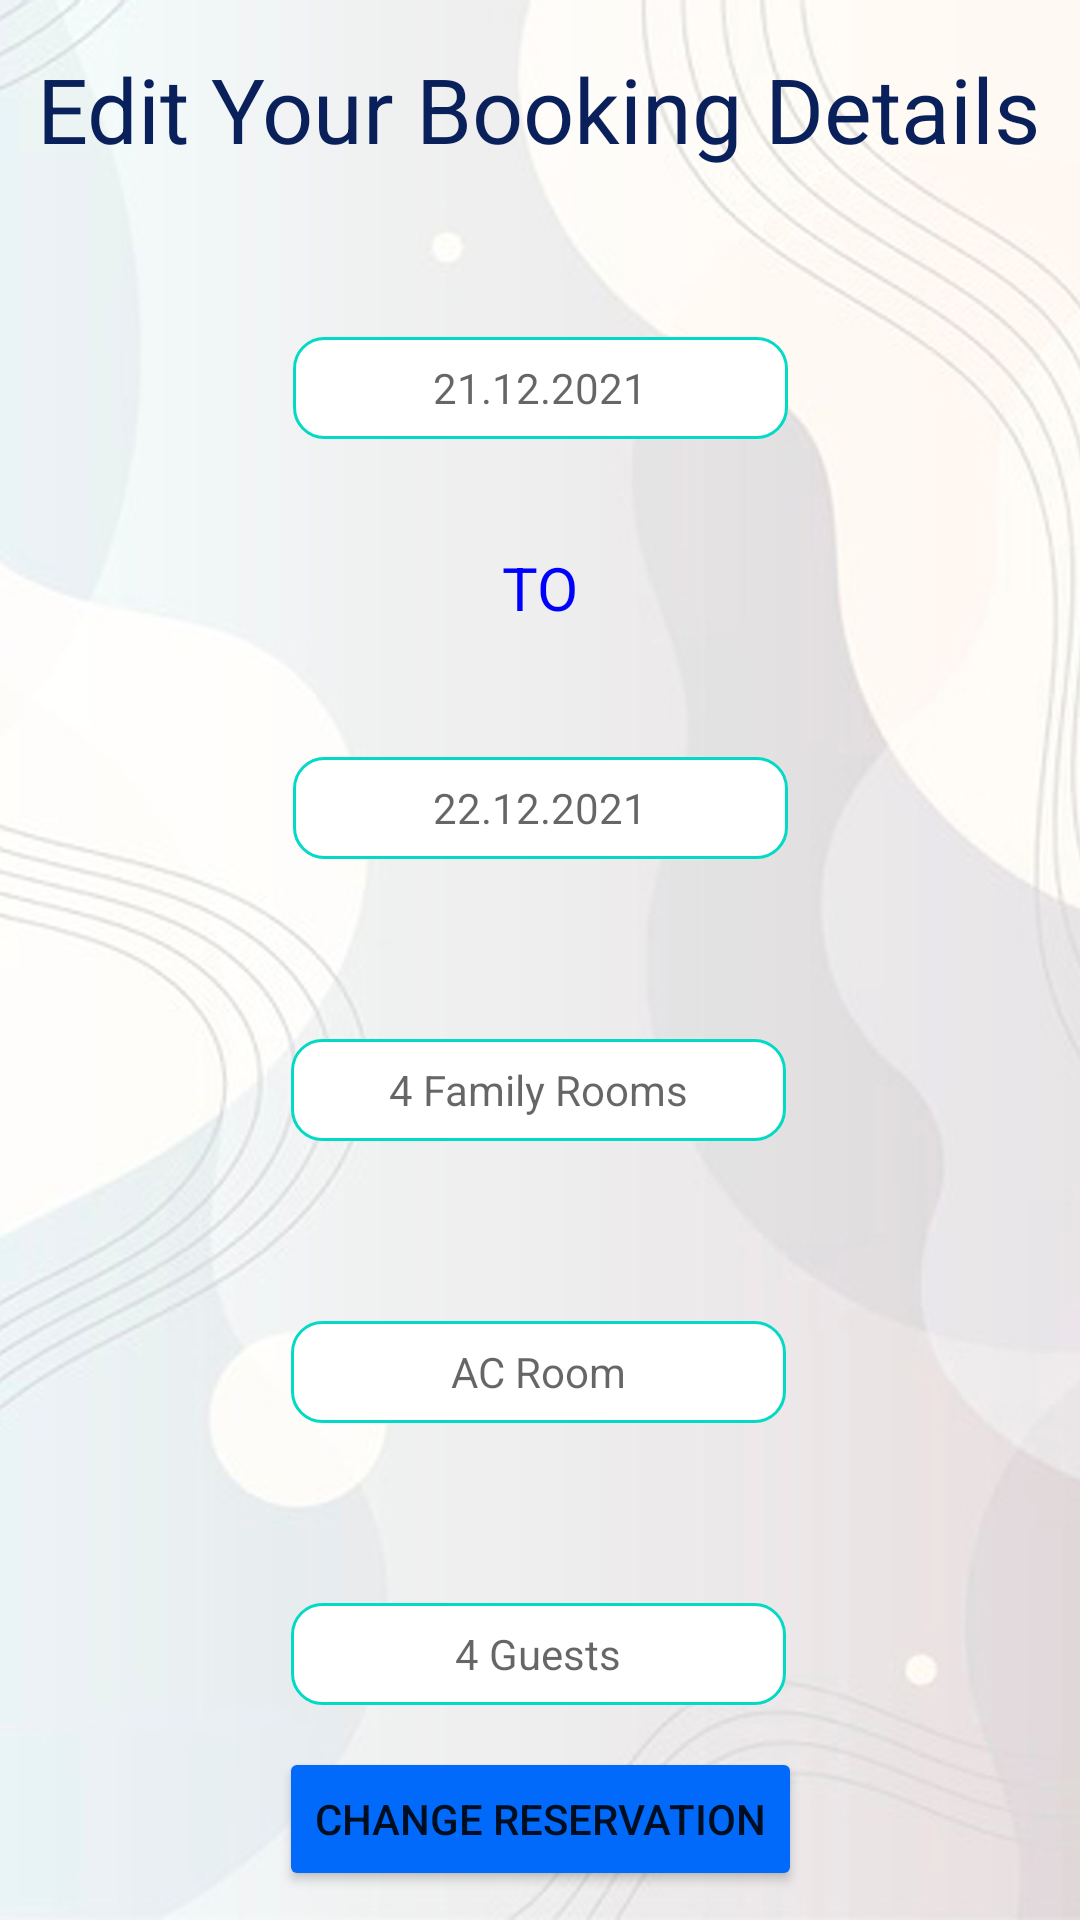

Reconstruct the res/layout file that produces this screen, plus the resources it refers to.
<!-- AndroidManifest.xml: application theme Theme.Mish -->
<!-- res/layout/activity_main4.xml -->
<?xml version="1.0" encoding="utf-8"?>
<androidx.constraintlayout.widget.ConstraintLayout xmlns:android="http://schemas.android.com/apk/res/android"

xmlns:app="http://schemas.android.com/apk/res-auto"
xmlns:tools="http://schemas.android.com/tools"
android:layout_width="match_parent"
android:layout_height="match_parent"
android:background="@drawable/background"
tools:context=".MainActivity4">

<TextView
    android:id="@+id/textView7"
    android:layout_width="wrap_content"
    android:layout_height="wrap_content"
    android:layout_marginTop="16dp"
    android:text="Edit Your Booking Details"
    android:textColor="#0a205a"
    android:textSize="30dp"
    app:layout_constraintEnd_toEndOf="parent"
    app:layout_constraintHorizontal_bias="0.493"
    app:layout_constraintStart_toStartOf="parent"
    app:layout_constraintTop_toTopOf="parent" />

<TextView
    android:id="@+id/textView8"
    android:layout_width="165dp"
    android:layout_height="34dp"
    android:layout_marginTop="56dp"
    android:background="@drawable/inputr"
    android:gravity="center"
    android:hint="21.12.2021"
    android:textAlignment="center"
    app:layout_constraintEnd_toEndOf="parent"
    app:layout_constraintStart_toStartOf="parent"
    app:layout_constraintTop_toBottomOf="@+id/textView7" />

<TextView
    android:id="@+id/textView13"
    android:layout_width="165dp"
    android:layout_height="34dp"
    android:layout_marginTop="36dp"
    android:text="TO"
    android:textAlignment="center"
    android:textSize="20dp"
    android:textColor="#0000FF"
    app:layout_constraintEnd_toEndOf="parent"
    app:layout_constraintStart_toStartOf="parent"
    app:layout_constraintTop_toBottomOf="@+id/textView8"
    android:gravity="center_horizontal" />

<TextView
    android:id="@+id/textView14"
    android:layout_width="165dp"
    android:layout_height="34dp"
    android:layout_marginTop="36dp"
    android:hint="22.12.2021"
    android:background="@drawable/inputr"
    android:textAlignment="center"
    app:layout_constraintEnd_toEndOf="parent"
    app:layout_constraintStart_toStartOf="parent"
    app:layout_constraintTop_toBottomOf="@+id/textView13"
    android:gravity="center" />

<TextView
    android:id="@+id/textView15"
    android:layout_width="165dp"
    android:layout_height="34dp"
    android:layout_marginTop="60dp"
    android:hint="4 Family Rooms"
    android:background="@drawable/inputr"
    android:textAlignment="center"
    app:layout_constraintEnd_toEndOf="parent"
    app:layout_constraintHorizontal_bias="0.498"
    app:layout_constraintStart_toStartOf="parent"
    app:layout_constraintTop_toBottomOf="@+id/textView14"
    android:gravity="center" />

<TextView
    android:id="@+id/textView16"
    android:layout_width="165dp"
    android:layout_height="34dp"
    android:layout_marginTop="60dp"
    android:hint="AC Room"
    android:background="@drawable/inputr"
    android:textAlignment="center"
    app:layout_constraintEnd_toEndOf="parent"
    app:layout_constraintHorizontal_bias="0.498"
    app:layout_constraintStart_toStartOf="parent"
    app:layout_constraintTop_toBottomOf="@+id/textView15"
    android:gravity="center" />

<TextView
    android:id="@+id/textView17"
    android:layout_width="165dp"
    android:layout_height="34dp"
    android:layout_marginTop="60dp"
    android:hint="4 Guests"
    android:background="@drawable/inputr"
    android:textAlignment="center"
    app:layout_constraintEnd_toEndOf="parent"
    app:layout_constraintHorizontal_bias="0.498"
    app:layout_constraintStart_toStartOf="parent"
    app:layout_constraintTop_toBottomOf="@+id/textView16"
    android:gravity="center" />

<Button
    android:id="@+id/buttonE"
    android:layout_width="wrap_content"
    android:layout_height="wrap_content"
    android:backgroundTint="@color/dark_blue"
    android:text="Change Reservation"
    app:backgroundTint="#016afb"
    app:layout_constraintBottom_toBottomOf="parent"
    app:layout_constraintEnd_toEndOf="parent"
    app:layout_constraintStart_toStartOf="parent"
    app:layout_constraintTop_toBottomOf="@+id/textView17"
    app:layout_constraintVertical_bias="0.596" />

</androidx.constraintlayout.widget.ConstraintLayout>
<!-- resources referenced by this layout -->
<resources>
  <color name="dark_blue">#016afb</color>
  <!-- drawable background: jpg bitmap (drawable-v24, 604116 bytes) -->
  <!-- drawable inputr (drawable) -->
  <?xml version="1.0" encoding="utf-8"?>
  <selector xmlns:android="http://schemas.android.com/apk/res/android">
  
          <item android:state_enabled="true" android:state_focused="true">
              <shape android:shape="rectangle">
                  <solid android:color="@android:color/white"/>
                  <corners android:radius="10dp"/>
                  <stroke android:color="@color/black" android:width="1dp"/>
  
              </shape>
          </item>
  
          <item android:state_enabled="true">
              <shape android:shape="rectangle">
                  <solid android:color="@android:color/white"/>
                  <corners android:radius="10dp"/>
                  <stroke android:color="@color/teal_200" android:width="1dp"/>
  
              </shape>
          </item>
  </selector>
  <style name="Theme.Mish" parent="Theme.MaterialComponents.DayNight.DarkActionBar">
          
          <item name="colorPrimary">@color/purple_500</item>
          <item name="colorPrimaryVariant">@color/purple_700</item>
          <item name="colorOnPrimary">@color/white</item>
          
          <item name="colorSecondary">@color/teal_200</item>
          <item name="colorSecondaryVariant">@color/teal_700</item>
          <item name="colorOnSecondary">@color/black</item>
          
          <item name="android:statusBarColor" tools:targetApi="l">?attr/colorPrimaryVariant</item>
          
      </style>
  <color name="black">#FF000000</color>
  <color name="teal_200">#FF03DAC5</color>
  <color name="purple_500">#FF6200EE</color>
  <color name="purple_700">#FF3700B3</color>
  <color name="white">#FFFFFFFF</color>
  <color name="teal_700">#FF018786</color>
</resources>
